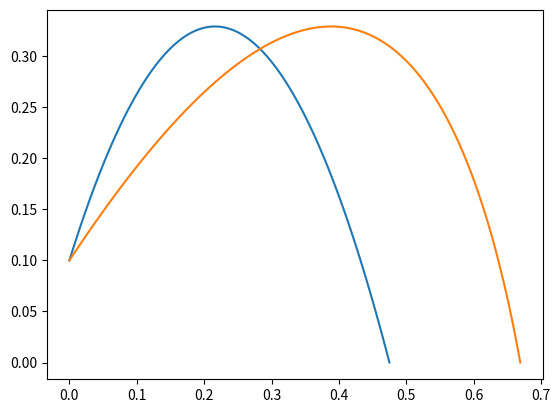

Python code for this plot:
import numpy as np
import matplotlib.pyplot as plt


class Trebuchet:

    def __init__(self, initial_angle, initial_speed, initial_y, mass, damped, dt):
        """

        :param initial_angle:
        :param mass:
        :param damped:
        """
        self._init_angle = initial_angle
        self._init_speed = initial_speed
        self._init_y = initial_y
        self._m = mass
        self._damped = damped
        self._g = 9.82
        self._dt = dt
        self._compute_params()

    def _compute_params(self):
        self._initial_speed_x = np.cos(self._init_angle) * self._init_speed
        self._initial_speed_y = np.sin(self._init_angle) * self._init_speed
        self._alpha = self._damped

    def x(self, t):
        am = self._alpha / self._m
        return self._initial_speed_x * (1 / am) * (1 - np.exp(-am * t))

    def dx_dt(self, t):
        am = self._alpha / self._m
        return - self._initial_speed_x * (1 - np.exp(-am * t))

    def y(self, t):
        am = self._alpha / self._m
        return (1 / am) * (self._initial_speed_y + self._g / am) * (1 - np.exp(-am * t)) - (self._g / am) * t + \
               self._init_y

    def dy_dt(self, t):
        am = self._alpha / self._m
        print(- (self._initial_speed_y + self._g / am) * (1 - np.exp(-am * t)) - (self._g / am))
        print((1 - np.exp(-am * t)))
        return - (self._initial_speed_y + self._g / am) * (1 - np.exp(-am * t)) - (self._g / am)

    def get_tf(self):
        t_f = self._initial_speed_y / self._g
        y = self.y(t_f)
        dt = 1
        k = 0.9
        while y < 0 or y > 1e-4:
            if np.abs(y / dt) < 5:
                dt = dt * k
            if 1e-4 > y > 0:
                break
            if y > 0:
                t_f = t_f + dt
                y = self.y(t_f)
            else:
                t_f = t_f - dt
                if t_f <0:
                    t_f = -t_f
                y = self.y(t_f)
            print(f"y={y:.2f}, t_f={t_f:.2f}, dt={dt:.5f}")
        return t_f


class Trebuchet2:

    def __init__(self, initial_angle, initial_speed, initial_y, mass, wind: tuple, dt):
        """

        :param initial_angle:
        :param masse:
        :param wind:
        """
        self._init_angle = initial_angle
        self._init_speed = initial_speed
        self._init_y = initial_y
        self._m = mass
        self._wind_x, self._wind_y = wind
        self._g = 9.82
        self._dt = dt
        self._compute_params()

    def _compute_params(self):
        self._initial_speed_x = np.cos(self._init_angle) * self._init_speed
        self._initial_speed_y = np.sin(self._init_angle) * self._init_speed

    def x(self, t):
        return 0.5 * (self._wind_x / self._m) * np.power(t, 2) + self._initial_speed_x * t

    def dx_dt(self, t):
        return (self._wind_x / self._m) * t + self._initial_speed_x

    def y(self, t):
        return 0.5 * ((self._wind_y / self._m) - self._g) * np.power(t, 2) + self._initial_speed_y * t + self._init_y

    def dy_dt(self, t):
        return ((self._wind_y / self._m) - self._g) * t + self._initial_speed_y

    def get_tf(self):
        t_f = self._initial_speed_y / self._g
        y = self.y(t_f)
        dt = 1
        k = 0.9
        while y < 0 or y > 1e-4:
            if np.abs(y / dt) < 5:
                dt = dt * k
            if 1e-4 > y > 0:
                break
            if y > 0:
                t_f = t_f + dt
                y = self.y(t_f)
            else:
                t_f = t_f - dt
                if t_f <0:
                    t_f = -t_f
                y = self.y(t_f)
            print(f"y={y:.2f}, t_f={t_f:.2f}, dt={dt:.5f}")
        return t_f


if __name__ == "__main__":

    treb = Trebuchet2(initial_angle=np.pi / 4, initial_speed=3, initial_y=0.1, mass=1, wind=(-3, 0), dt=1)
    t_f = treb.get_tf()
    print(t_f)
    L = treb.x(t_f)
    print(f"L = {L:.2f}m")
    ts = np.linspace(0, t_f, 100)
    y = treb.y(ts)
    x = treb.x(ts)
    plt.plot(ts, y)
    plt.show()

    plt.plot(x, y)
    plt.show()

    if False:
        treb = Trebuchet(initial_angle=np.pi / 4, initial_speed=1, initial_y=0, mass=1, damped=1, dt=1)

        ts = np.linspace(0, 0.2, 100)
        ydot = treb.dy_dt(ts)
        plt.plot(ts, ydot)
        plt.show()

        y = treb.y(ts)
        x = treb.x(ts)
        plt.plot(ts, y)
        plt.show()
        plt.plot(x, y)
        plt.show()
        print(treb.get_tf())